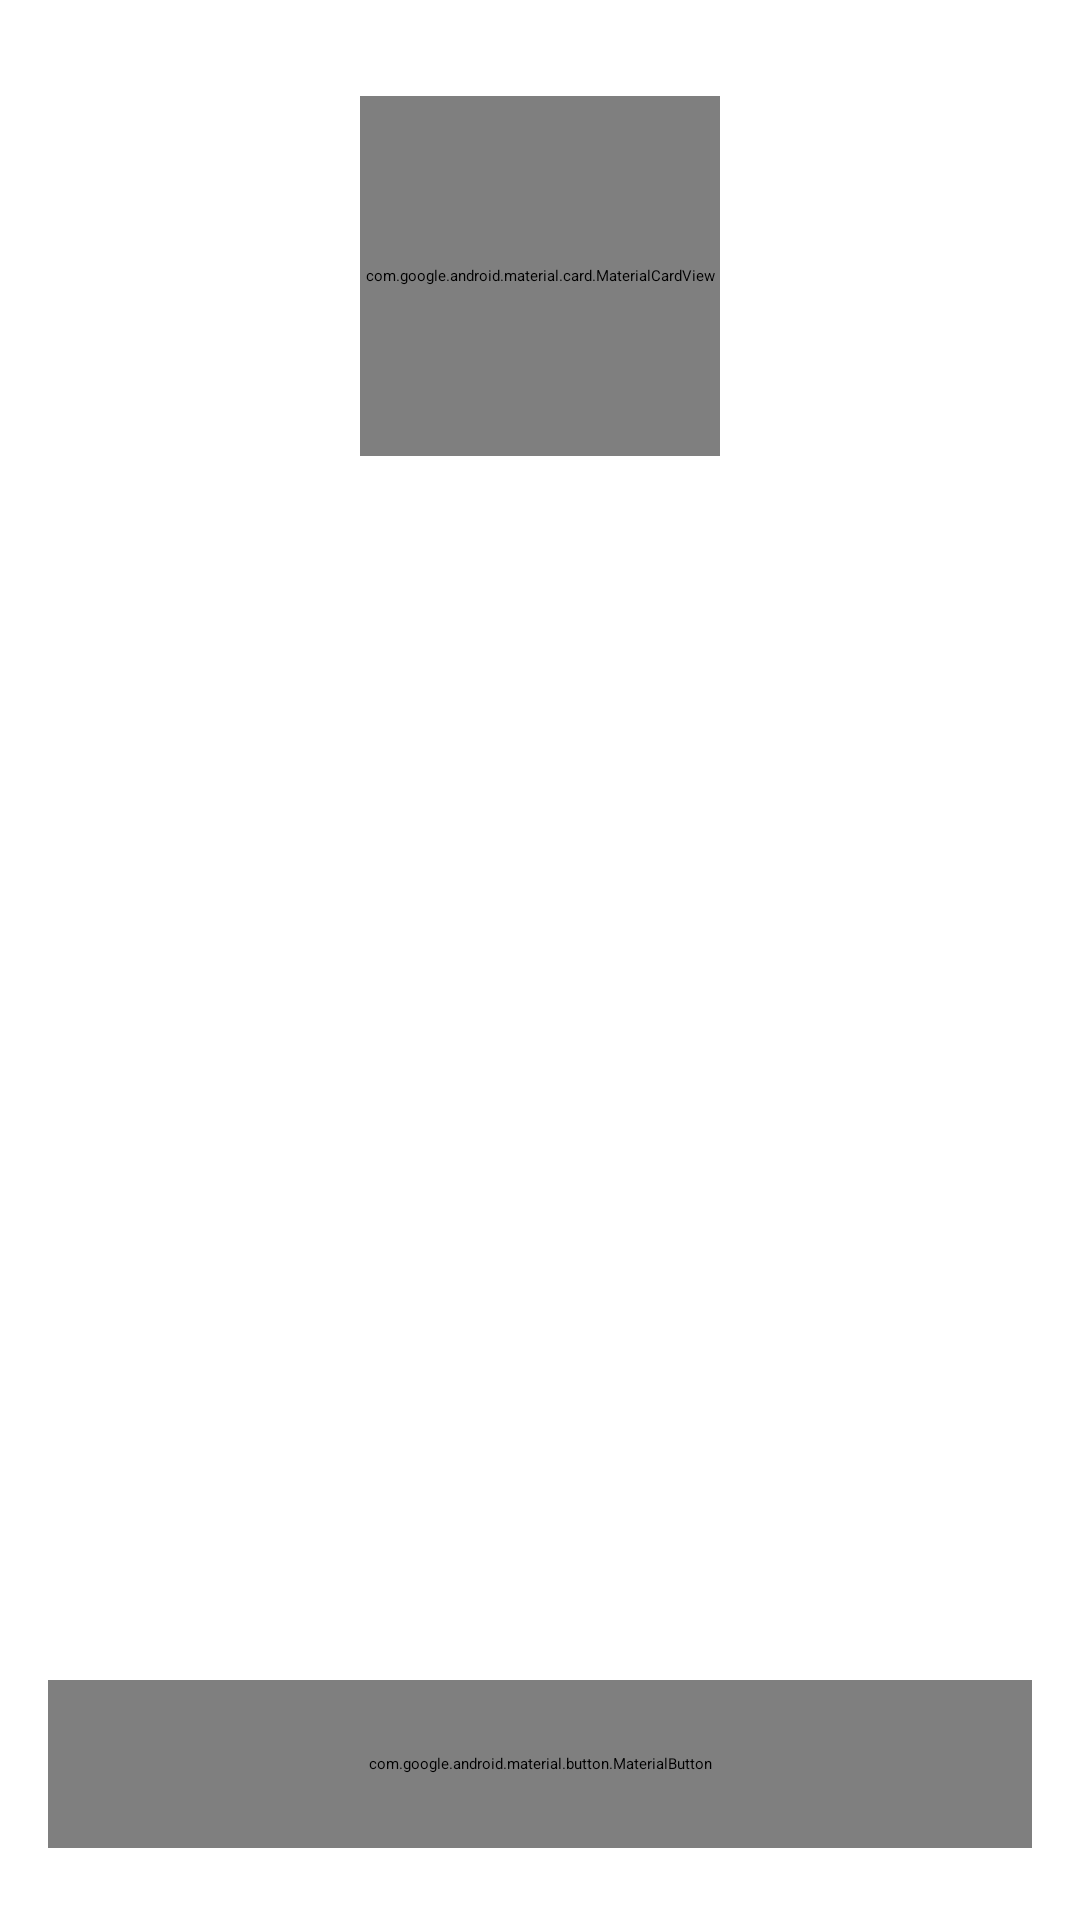

Produce the Android XML layout that renders to this screen, including the resource entries it uses.
<!-- AndroidManifest.xml: application theme Theme.AANext -->
<!-- res/layout/activity_welcome.xml -->
<?xml version="1.0" encoding="utf-8"?>
<androidx.core.widget.NestedScrollView xmlns:android="http://schemas.android.com/apk/res/android"
    xmlns:app="http://schemas.android.com/apk/res-auto"
    android:id="@+id/scroll"
    android:layout_width="match_parent"
    android:layout_height="match_parent"
    android:clipToPadding="false"
    android:fillViewport="true">

    <LinearLayout
        android:id="@+id/content"
        android:layout_width="match_parent"
        android:layout_height="wrap_content"
        android:orientation="vertical"
        android:paddingHorizontal="16dp"
        android:paddingTop="32dp"
        android:paddingBottom="24dp">

        <com.google.android.material.card.MaterialCardView
            android:layout_width="120dp"
            android:layout_height="120dp"
            android:layout_gravity="center_horizontal"
            app:cardBackgroundColor="?attr/colorPrimaryContainer"
            app:cardCornerRadius="36dp"
            app:cardElevation="0dp"
            app:strokeWidth="0dp">

            <ImageView
                android:layout_width="88dp"
                android:layout_height="88dp"
                android:layout_gravity="center"
                android:importantForAccessibility="no"
                android:src="@mipmap/ic_launcher" />
        </com.google.android.material.card.MaterialCardView>

        <TextView
            android:layout_width="match_parent"
            android:layout_height="wrap_content"
            android:layout_marginTop="24dp"
            android:gravity="center"
            android:text="@string/welcome_title"
            android:textAppearance="?attr/textAppearanceDisplaySmallEmphasized"
            android:textColor="?attr/colorOnSurface" />

        <TextView
            android:layout_width="match_parent"
            android:layout_height="wrap_content"
            android:layout_marginHorizontal="8dp"
            android:layout_marginTop="12dp"
            android:gravity="center"
            android:text="@string/welcome_text"
            android:textAppearance="?attr/textAppearanceBodyLarge"
            android:textColor="?attr/colorOnSurfaceVariant" />

        <LinearLayout
            android:id="@+id/checks"
            android:layout_width="match_parent"
            android:layout_height="wrap_content"
            android:orientation="vertical" />

        <Space
            android:layout_width="match_parent"
            android:layout_height="0dp"
            android:layout_weight="1"
            android:minHeight="24dp" />

        <com.google.android.material.button.MaterialButton
            android:id="@+id/done"
            style="?attr/materialButtonStyle"
            android:layout_width="match_parent"
            android:layout_height="56dp"
            android:layout_marginTop="24dp"
            android:insetTop="0dp"
            android:insetBottom="0dp"
            android:text="@string/welcome_continue"
            android:textAppearance="?attr/textAppearanceLabelLargeEmphasized"
            app:icon="@drawable/ic_arrow_forward"
            app:iconGravity="end"
            app:iconTint="?attr/colorOnPrimary" />
    </LinearLayout>
</androidx.core.widget.NestedScrollView>
<!-- resources referenced by this layout -->
<resources>
  <!-- drawable ic_arrow_forward (drawable) -->
  <?xml version="1.0" encoding="utf-8"?>
  <vector xmlns:android="http://schemas.android.com/apk/res/android"
      android:width="24dp"
      android:height="24dp"
      android:viewportWidth="24"
      android:viewportHeight="24">
      <path
          android:pathData="M4,12 H20 M14,6 L20,12 L14,18"
          android:strokeWidth="2"
          android:strokeColor="#FFFFFFFF"
          android:strokeLineCap="round"
          android:strokeLineJoin="round" />
  </vector>
  <string name="welcome_continue">Continue</string>
  <string name="welcome_text">AA Next adds features to Android Auto. It works as an Xposed module, so complete these steps first.</string>
  <string name="welcome_title">Welcome to AA Next</string>
  <style name="Theme.AANext" parent="Theme.Material3Expressive.DynamicColors.DayNight.NoActionBar" />
</resources>
